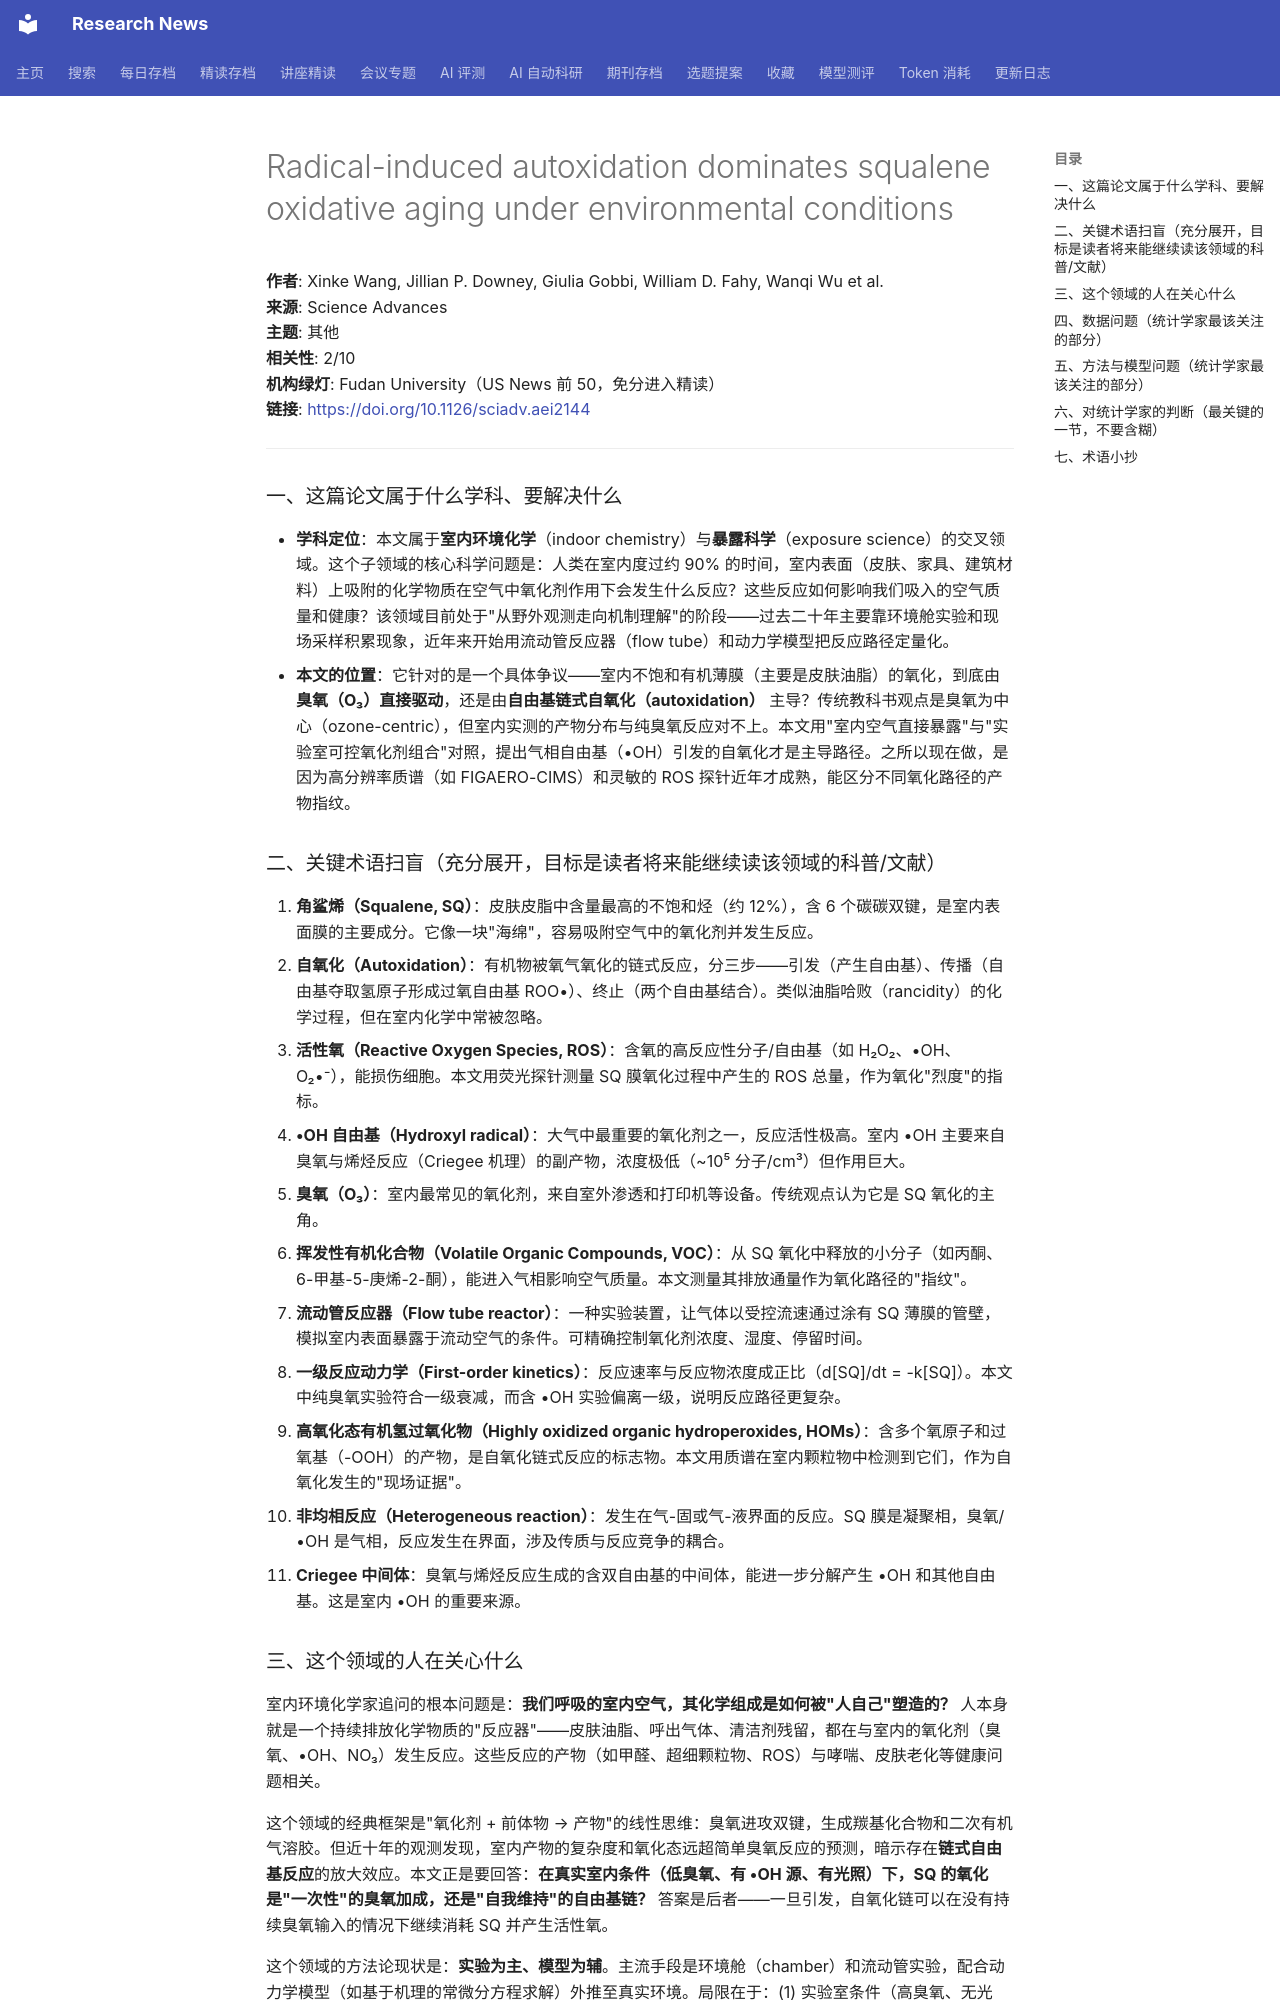

repository: cxy0714/research-news · page: deep_reads/2026-10-16-10.1126_sciadv.aei2144/index.html · generator: mkdocs

# Radical-induced autoxidation dominates squalene oxidative aging under environmental conditions

**作者**: Xinke Wang, Jillian P. Downey, Giulia Gobbi, William D. Fahy, Wanqi Wu et al.  
**来源**: Science Advances  
**主题**: 其他  
**相关性**: 2/10  
**机构绿灯**: Fudan University（US News 前 50，免分进入精读）  
**链接**: <https://doi.org/10.1126/sciadv.aei2144>

---

### 一、这篇论文属于什么学科、要解决什么

- **学科定位**：本文属于**室内环境化学**（indoor chemistry）与**暴露科学**（exposure science）的交叉领域。这个子领域的核心科学问题是：人类在室内度过约 90% 的时间，室内表面（皮肤、家具、建筑材料）上吸附的化学物质在空气中氧化剂作用下会发生什么反应？这些反应如何影响我们吸入的空气质量和健康？该领域目前处于"从野外观测走向机制理解"的阶段——过去二十年主要靠环境舱实验和现场采样积累现象，近年来开始用流动管反应器（flow tube）和动力学模型把反应路径定量化。
- **本文的位置**：它针对的是一个具体争议——室内不饱和有机薄膜（主要是皮肤油脂）的氧化，到底由**臭氧（O₃）直接驱动**，还是由**自由基链式自氧化（autoxidation）** 主导？传统教科书观点是臭氧为中心（ozone-centric），但室内实测的产物分布与纯臭氧反应对不上。本文用"室内空气直接暴露"与"实验室可控氧化剂组合"对照，提出气相自由基（•OH）引发的自氧化才是主导路径。之所以现在做，是因为高分辨率质谱（如 FIGAERO-CIMS）和灵敏的 ROS 探针近年才成熟，能区分不同氧化路径的产物指纹。

### 二、关键术语扫盲（充分展开，目标是读者将来能继续读该领域的科普/文献）

1. **角鲨烯（Squalene, SQ）**：皮肤皮脂中含量最高的不饱和烃（约 12%），含 6 个碳碳双键，是室内表面膜的主要成分。它像一块"海绵"，容易吸附空气中的氧化剂并发生反应。
2. **自氧化（Autoxidation）**：有机物被氧气氧化的链式反应，分三步——引发（产生自由基）、传播（自由基夺取氢原子形成过氧自由基 ROO•）、终止（两个自由基结合）。类似油脂哈败（rancidity）的化学过程，但在室内化学中常被忽略。
3. **活性氧（Reactive Oxygen Species, ROS）**：含氧的高反应性分子/自由基（如 H₂O₂、•OH、O₂•⁻），能损伤细胞。本文用荧光探针测量 SQ 膜氧化过程中产生的 ROS 总量，作为氧化"烈度"的指标。
4. **•OH 自由基（Hydroxyl radical）**：大气中最重要的氧化剂之一，反应活性极高。室内 •OH 主要来自臭氧与烯烃反应（Criegee 机理）的副产物，浓度极低（~10⁵ 分子/cm³）但作用巨大。
5. **臭氧（O₃）**：室内最常见的氧化剂，来自室外渗透和打印机等设备。传统观点认为它是 SQ 氧化的主角。
6. **挥发性有机化合物（Volatile Organic Compounds, VOC）**：从 SQ 氧化中释放的小分子（如丙酮、6-甲基-5-庚烯-2-酮），能进入气相影响空气质量。本文测量其排放通量作为氧化路径的"指纹"。
7. **流动管反应器（Flow tube reactor）**：一种实验装置，让气体以受控流速通过涂有 SQ 薄膜的管壁，模拟室内表面暴露于流动空气的条件。可精确控制氧化剂浓度、湿度、停留时间。
8. **一级反应动力学（First-order kinetics）**：反应速率与反应物浓度成正比（d[SQ]/dt = -k[SQ]）。本文中纯臭氧实验符合一级衰减，而含 •OH 实验偏离一级，说明反应路径更复杂。
9. **高氧化态有机氢过氧化物（Highly oxidized organic hydroperoxides, HOMs）**：含多个氧原子和过氧基（-OOH）的产物，是自氧化链式反应的标志物。本文用质谱在室内颗粒物中检测到它们，作为自氧化发生的"现场证据"。
10. **非均相反应（Heterogeneous reaction）**：发生在气-固或气-液界面的反应。SQ 膜是凝聚相，臭氧/•OH 是气相，反应发生在界面，涉及传质与反应竞争的耦合。
11. **Criegee 中间体**：臭氧与烯烃反应生成的含双自由基的中间体，能进一步分解产生 •OH 和其他自由基。这是室内 •OH 的重要来源。
